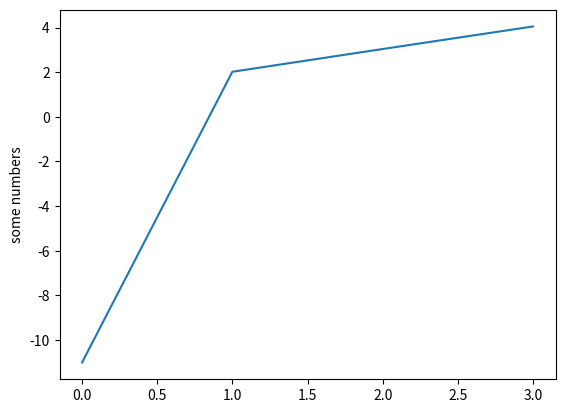

Write Python code to recreate this figure.
import matplotlib.pyplot as plt
lists = [-11.01,2.02,3.04,4.05]
plt.plot(lists)
plt.ylabel('some numbers')
plt.show()
